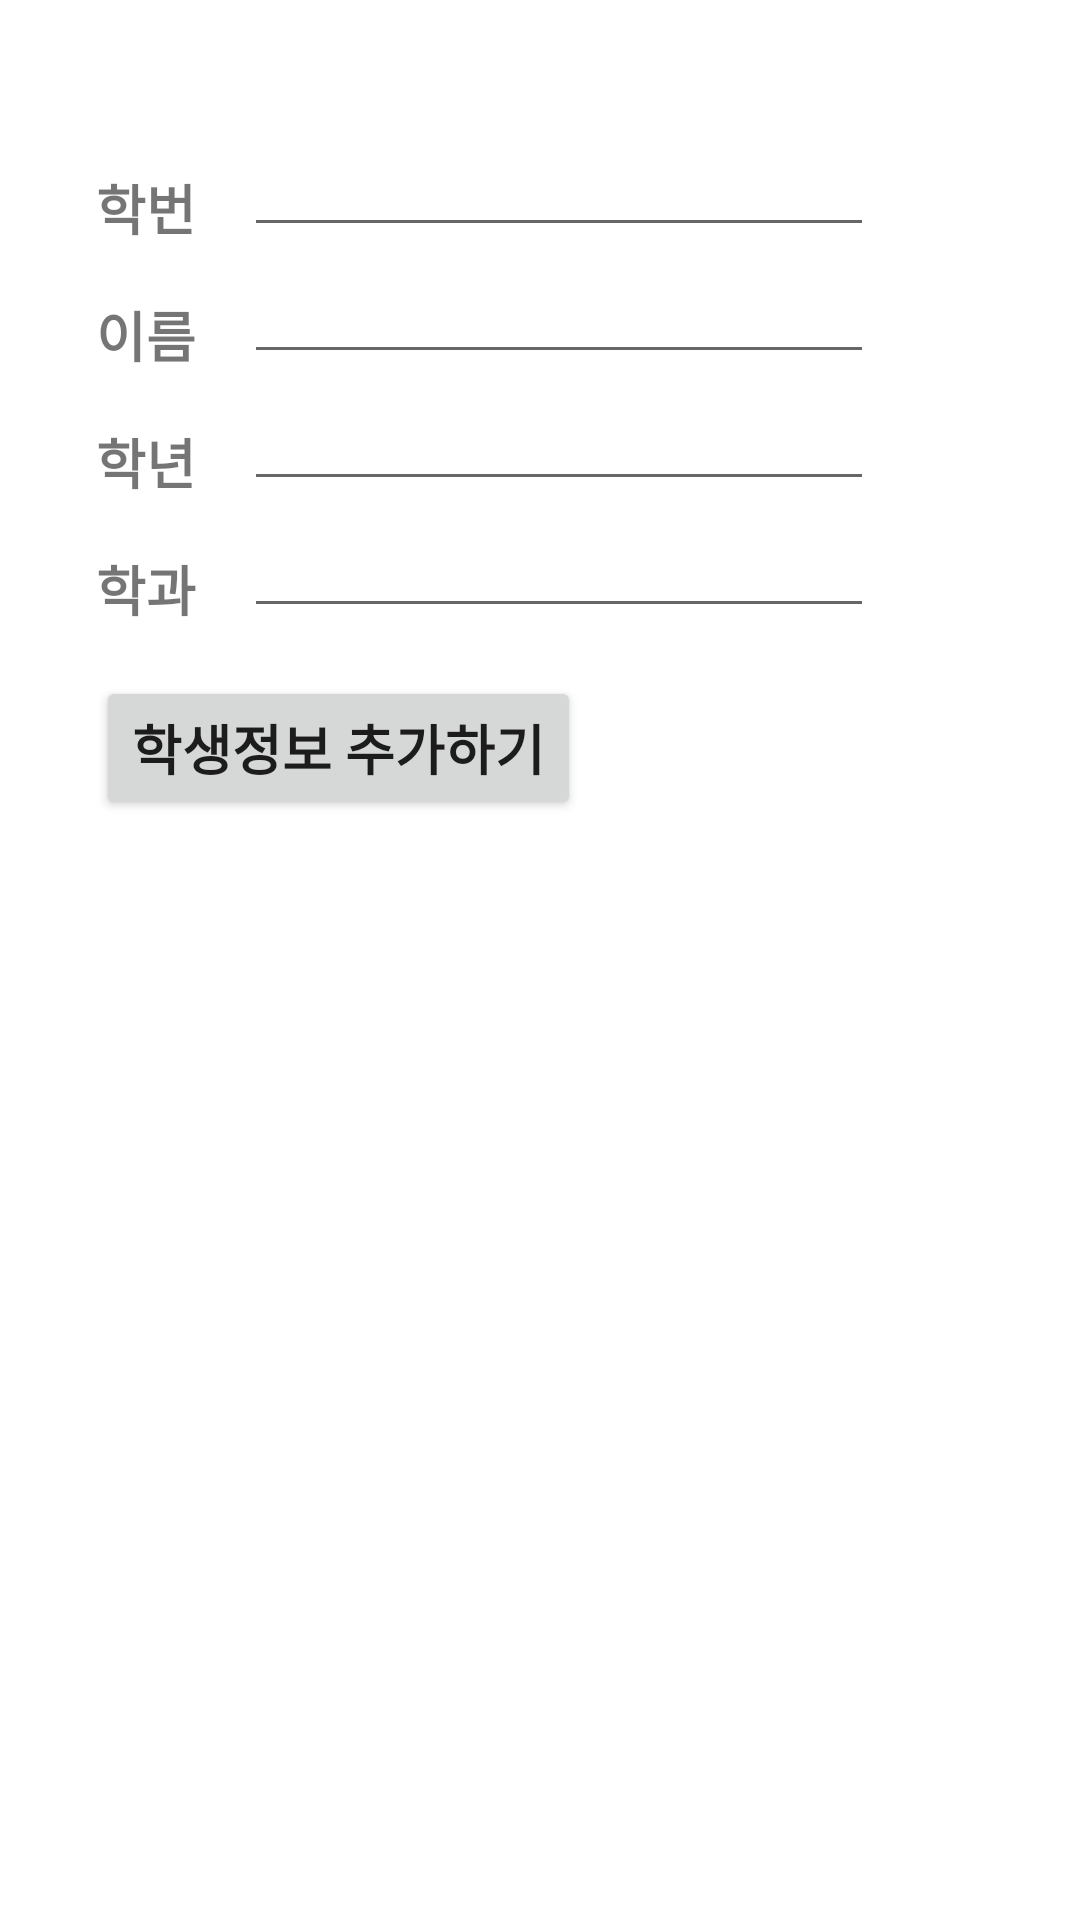

Android layout source for this screen:
<!-- AndroidManifest.xml: application theme Theme.StudManage -->
<!-- res/layout/stud_add.xml -->
<?xml version="1.0" encoding="utf-8"?>
<androidx.constraintlayout.widget.ConstraintLayout xmlns:android="http://schemas.android.com/apk/res/android"
    xmlns:app="http://schemas.android.com/apk/res-auto"
    xmlns:tools="http://schemas.android.com/tools"
    android:layout_width="match_parent"
    android:layout_height="match_parent"
    android:padding="8dp">
    <TextView
        android:id="@+id/textView1"
        android:layout_width="wrap_content"
        android:layout_height="wrap_content"
        android:layout_marginStart="24dp"
        android:layout_marginTop="48dp"
        android:text="학번"
        android:textSize="18sp"
        android:textStyle="bold"
        app:layout_constraintStart_toStartOf="parent"
        app:layout_constraintTop_toTopOf="parent" />

    <TextView
        android:id="@+id/textView2"
        android:layout_width="wrap_content"
        android:layout_height="wrap_content"
        android:layout_marginStart="24dp"
        android:layout_marginTop="16dp"
        android:text="이름"
        android:textSize="18sp"
        android:textStyle="bold"
        app:layout_constraintStart_toStartOf="parent"
        app:layout_constraintTop_toBottomOf="@+id/textView1" />

    <TextView
        android:id="@+id/textView3"
        android:layout_width="wrap_content"
        android:layout_height="wrap_content"
        android:layout_marginStart="24dp"
        android:layout_marginTop="16dp"
        android:text="학년"
        android:textSize="18sp"
        android:textStyle="bold"
        app:layout_constraintStart_toStartOf="parent"
        app:layout_constraintTop_toBottomOf="@+id/textView2" />

    <TextView
        android:id="@+id/textView4"
        android:layout_width="wrap_content"
        android:layout_height="wrap_content"
        android:layout_marginStart="24dp"
        android:layout_marginTop="16dp"
        android:text="학과"
        android:textSize="18sp"
        android:textStyle="bold"
        app:layout_constraintStart_toStartOf="parent"
        app:layout_constraintTop_toBottomOf="@+id/textView3" />

    <EditText
        android:id="@+id/etSno"
        android:layout_width="wrap_content"
        android:layout_height="wrap_content"
        android:layout_marginStart="16dp"
        android:ems="10"
        android:inputType="text"
        android:textSize="18sp"
        android:textStyle="bold"
        app:layout_constraintBottom_toBottomOf="@+id/textView1"
        app:layout_constraintStart_toEndOf="@+id/textView1" />

    <EditText
        android:id="@+id/etSname"
        android:layout_width="wrap_content"
        android:layout_height="wrap_content"
        android:layout_marginStart="16dp"
        android:ems="10"
        android:inputType="text"
        android:textSize="18sp"
        android:textStyle="bold"
        app:layout_constraintBottom_toBottomOf="@+id/textView2"
        app:layout_constraintStart_toEndOf="@+id/textView2" />

    <EditText
        android:id="@+id/etYear"
        android:layout_width="wrap_content"
        android:layout_height="wrap_content"
        android:layout_marginStart="16dp"
        android:ems="10"
        android:inputType="text"
        android:textSize="18sp"
        android:textStyle="bold"
        app:layout_constraintBottom_toBottomOf="@+id/textView3"
        app:layout_constraintStart_toEndOf="@+id/textView3" />

    <EditText
        android:id="@+id/etDept"
        android:layout_width="wrap_content"
        android:layout_height="wrap_content"
        android:layout_marginStart="16dp"
        android:ems="10"
        android:inputType="textPersonName"
        android:text=""
        android:textSize="18sp"
        android:textStyle="bold"
        app:layout_constraintBottom_toBottomOf="@+id/textView4"
        app:layout_constraintStart_toEndOf="@+id/textView4" />

    <Button
        android:id="@+id/btnInsert"
        android:layout_width="wrap_content"
        android:layout_height="wrap_content"
        android:layout_marginStart="24dp"
        android:layout_marginTop="16dp"
        android:text="학생정보 추가하기"
        android:onClick="onInsert"
        android:textSize="18sp"
        android:textStyle="bold"
        app:layout_constraintStart_toStartOf="parent"
        app:layout_constraintTop_toBottomOf="@+id/textView4" />


</androidx.constraintlayout.widget.ConstraintLayout>
<!-- resources referenced by this layout -->
<resources>
  <style name="Theme.StudManage" parent="Theme.MaterialComponents.DayNight.DarkActionBar">
          
          <item name="colorPrimary">@color/purple_500</item>
          <item name="colorPrimaryVariant">@color/purple_700</item>
          <item name="colorOnPrimary">@color/white</item>
          
          <item name="colorSecondary">@color/teal_200</item>
          <item name="colorSecondaryVariant">@color/teal_700</item>
          <item name="colorOnSecondary">@color/black</item>
          
          <item name="android:statusBarColor" tools:targetApi="l">?attr/colorPrimaryVariant</item>
          
      </style>
  <!-- not gathered from this repository: default colours our renderer supplied (Android Studio template values) -->
  <color name="purple_500">#FF6200EE</color>
  <color name="purple_700">#FF3700B3</color>
  <color name="teal_200">#FF03DAC5</color>
  <color name="teal_700">#FF018786</color>
  <color name="black">#FF000000</color>
  <color name="white">#FFFFFFFF</color>
</resources>
